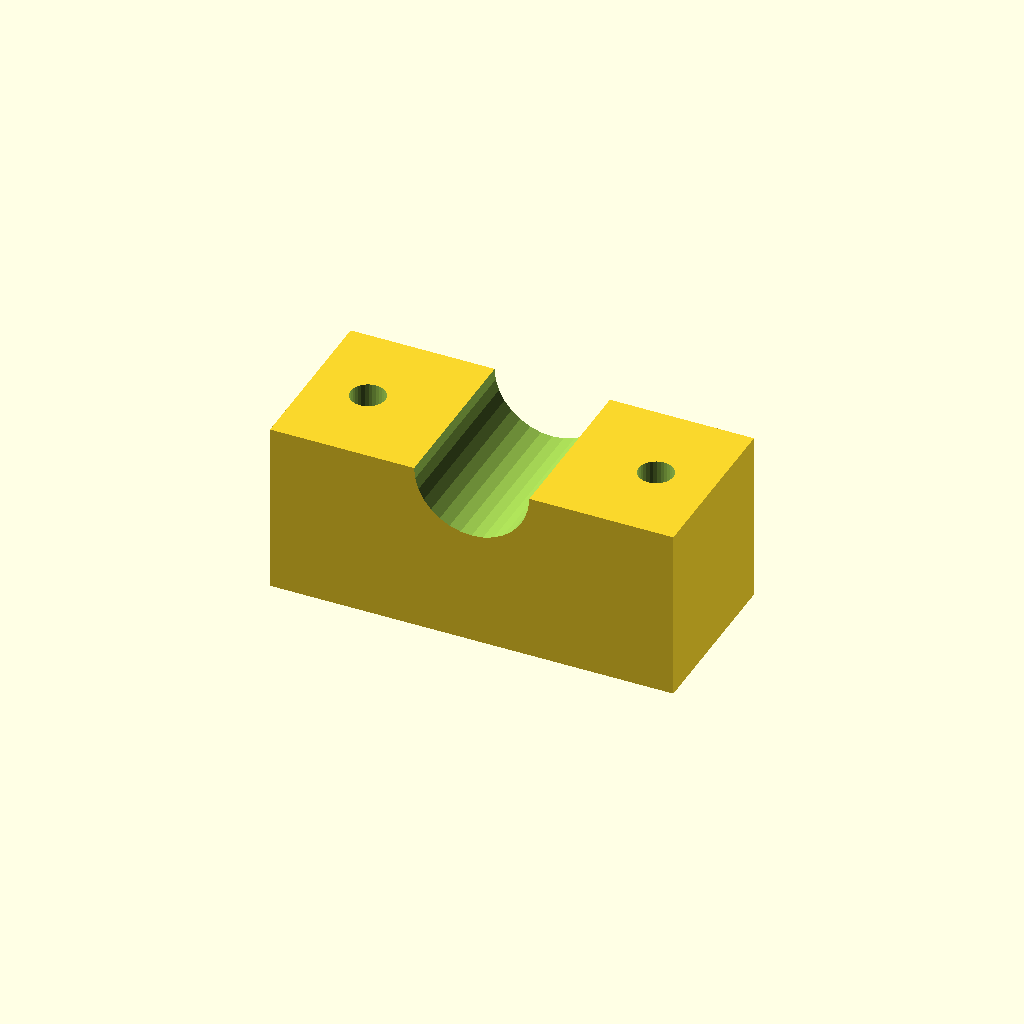
Cell 1: rendered with the file's own defaults.
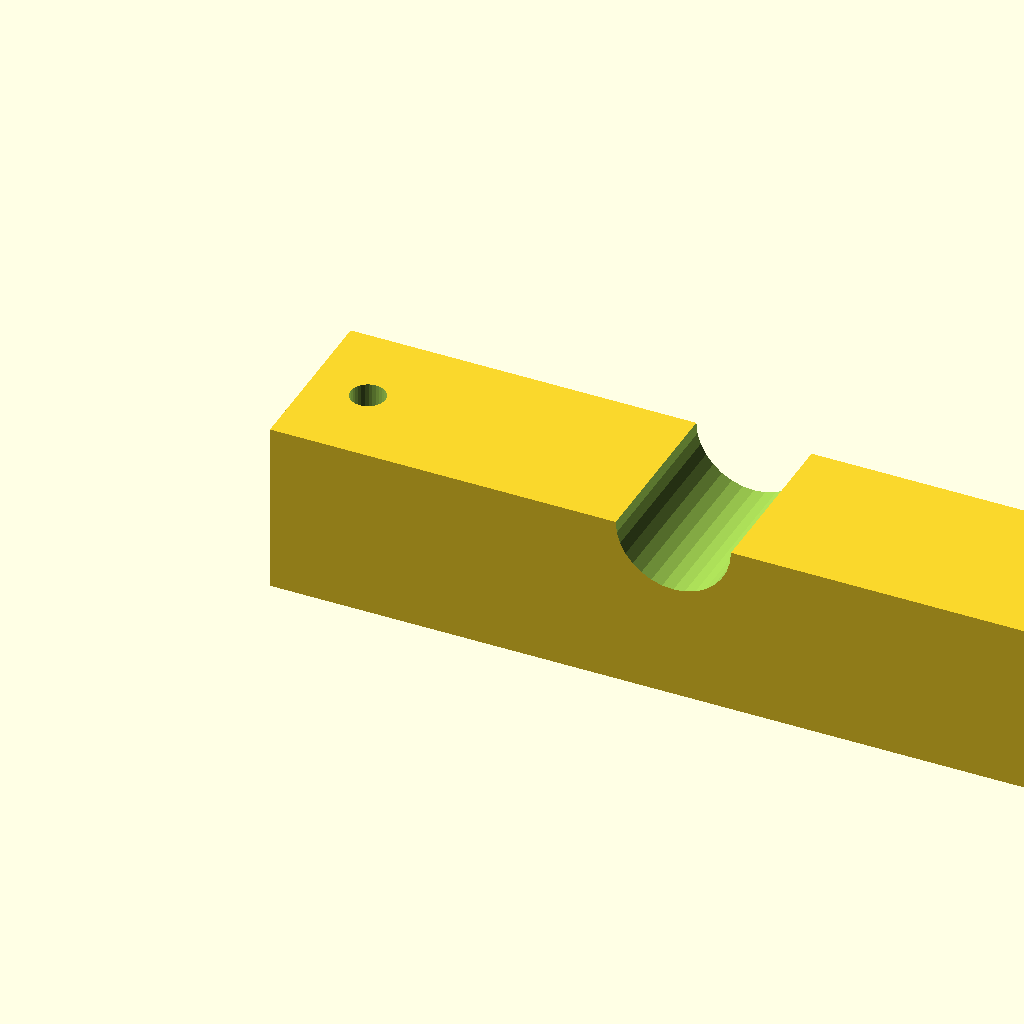
Cell 2: blk_l = 140 (everything else at default).
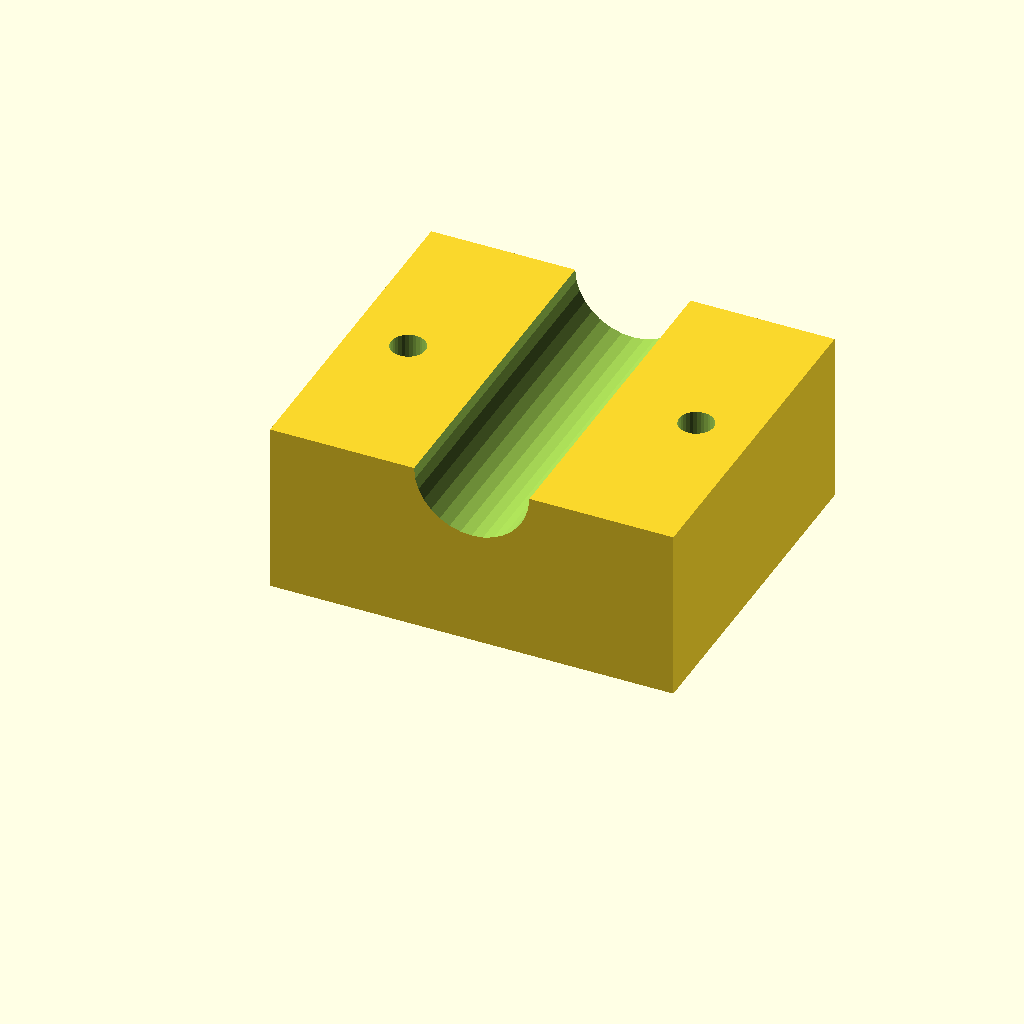
Cell 3: the same model with blk_w = 60.
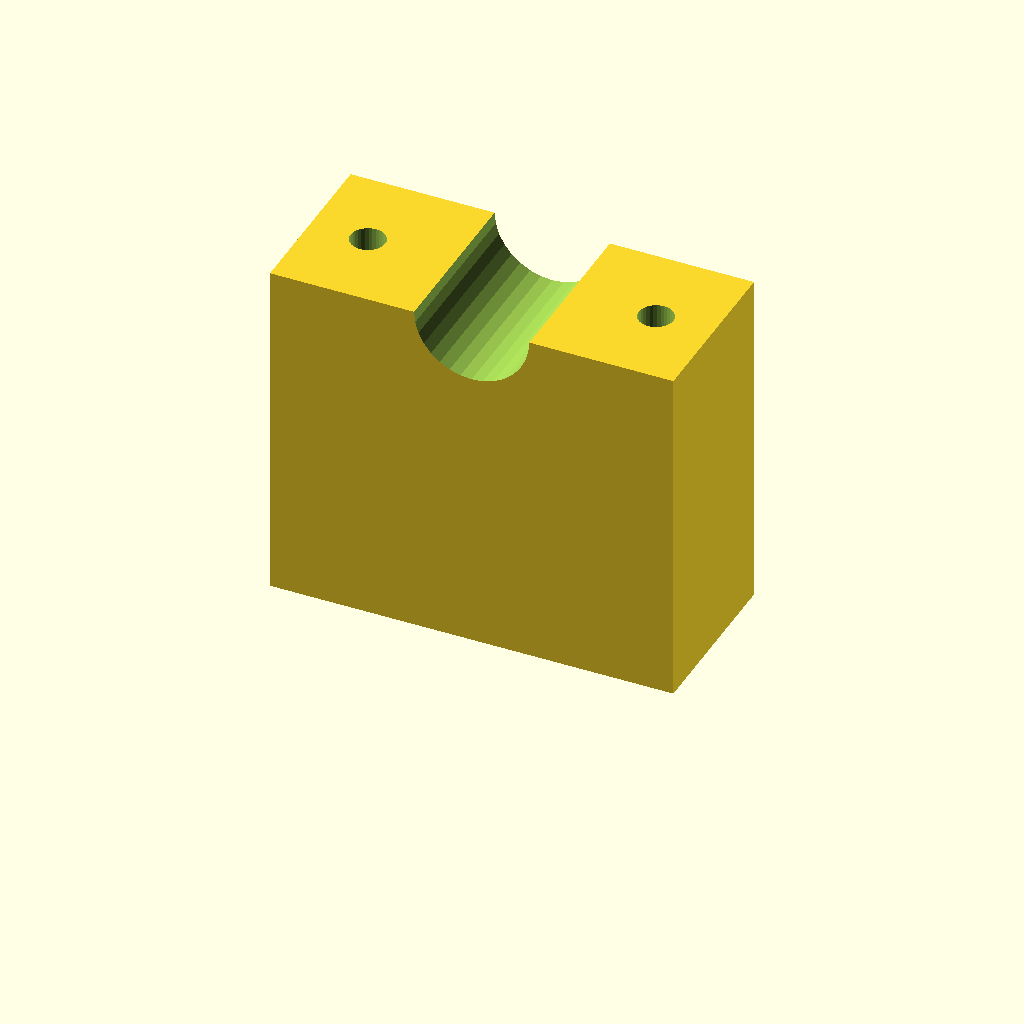
Cell 4 — blk_h set to 60, the other parameters unchanged.
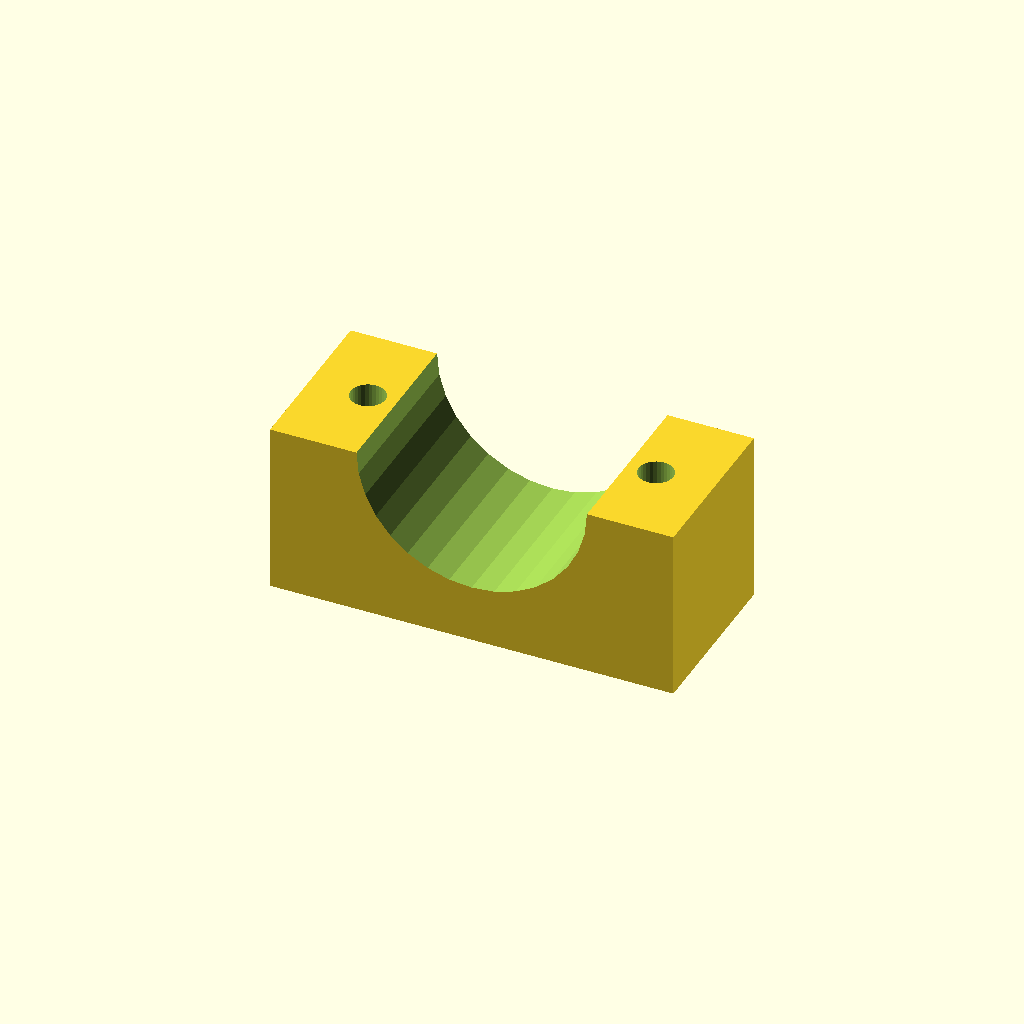
Cell 5: clamp_r = 20 (everything else at default).
One fixed orthographic camera (rotation 55°, 0°, 25°; colour scheme Cornfield) for every cell.
Source of the model, optional_data/data/solid3/saddleclamp/part_0010.scad:
$fn = 32;

// ----------------------------------------------------------------------
// Saddle clamp: plain shaft clamp
// ----------------------------------------------------------------------

// --- parameters (mm) ---
blk_l = 70;               // block length, X
blk_w = 30;               // block width, Y
blk_h = 30;               // block height
clamp_r = 10;             // shaft groove radius
hole_r = 3;               // bolt hole radius
hole_m = 10;              // bolt hole margin from the ends

saw_depth = clamp_r + 3;  // saw kerf depth

difference() {
  cube([blk_l, blk_w, blk_h]);
  translate([blk_l / 2, -1, blk_h])
    rotate([-90, 0, 0])
      cylinder(h = blk_w + 2, r = clamp_r);
  for (sx = [0, 1])
    translate([sx ? blk_l - hole_m : hole_m, blk_w / 2, -1])
      cylinder(r = hole_r, h = blk_h + 2);
}
Parameter table extracted from the source (name, type, default, range or options):
blk_l: number, default 70
blk_w: number, default 30
blk_h: number, default 30
clamp_r: number, default 10
hole_r: number, default 3
hole_m: number, default 10
